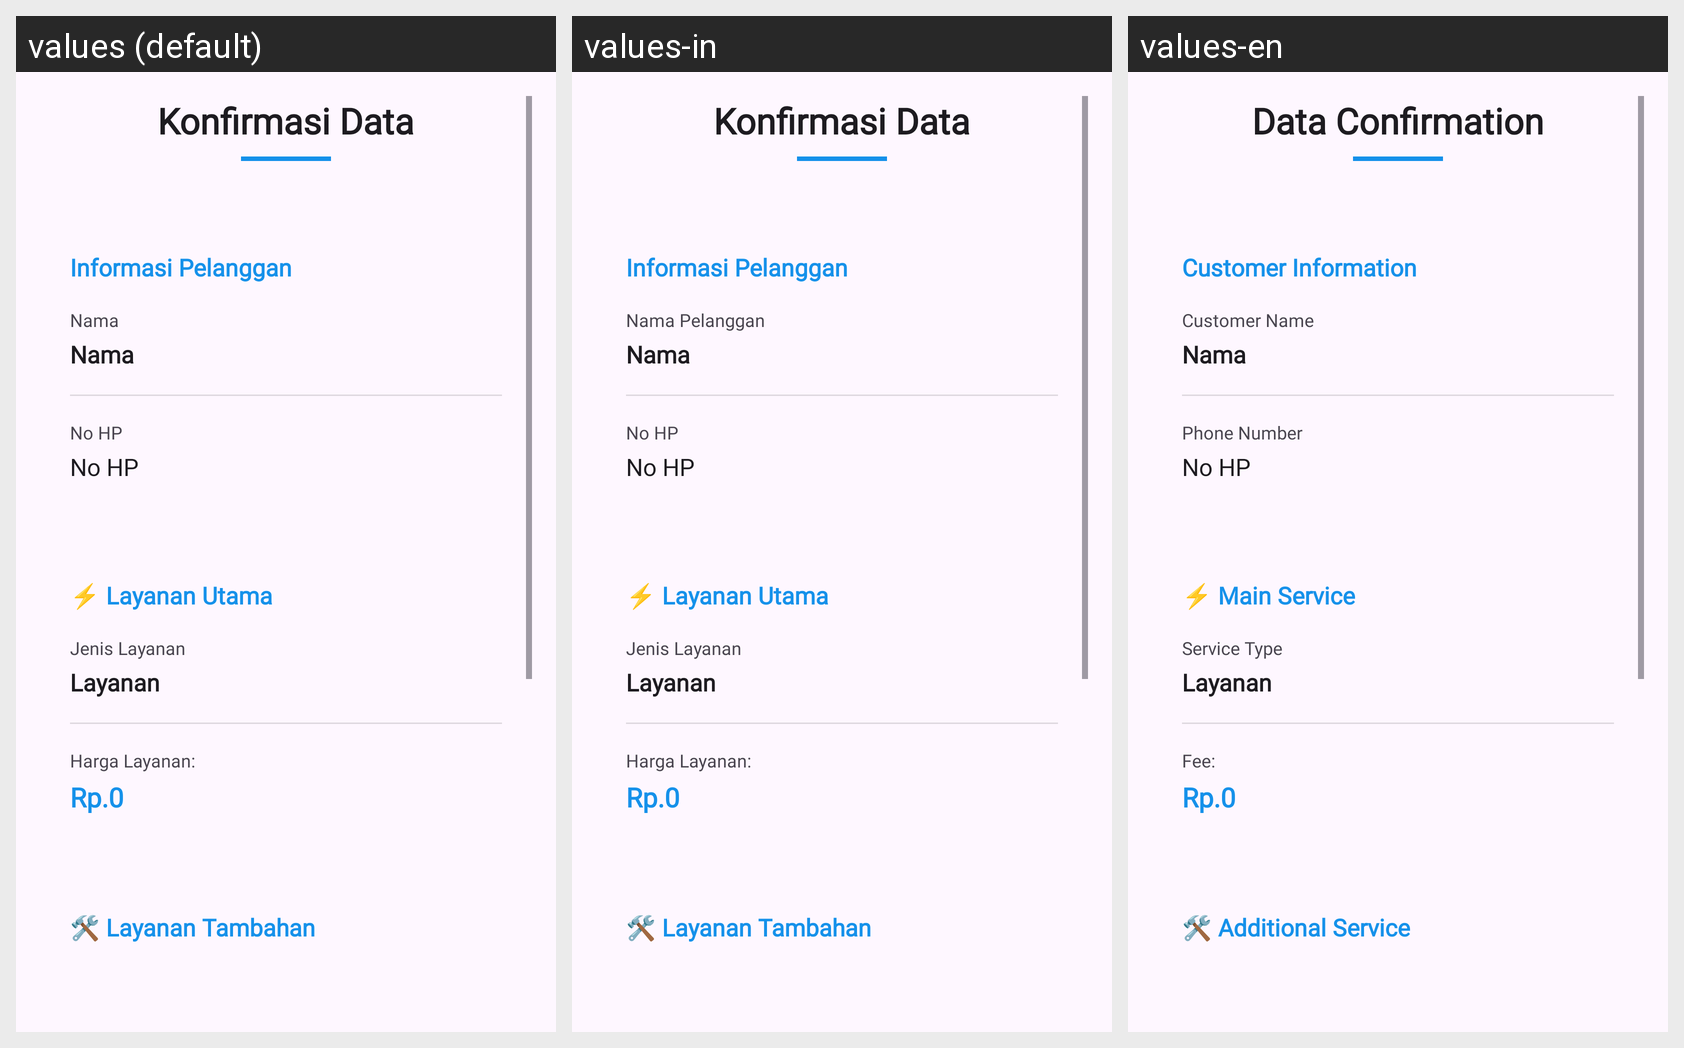

Strings drawn on this Android screen and how each of the app's shown locales translates them:
Android screen res/layout/activity_konfirmasi_transaksi.xml rendered under 3 locales, left to right: values (default), values-in, values-en. Device: Nexus 5 (rendered at 1080×1920; each locale shown at half size, 540×960, under a caption strip naming it); theme Theme.Laundry.
Strings drawn on this screen, with the default value and each locale's value (text and hints the layout hard-codes, and strings that could not be matched under every locale, appear in the picture but are not listed):

konfirmasidata
  values: Konfirmasi Data
  values-in: Konfirmasi Data
  values-en: Data Confirmation

informasipelanggan
  values: Informasi Pelanggan
  values-in: Informasi Pelanggan
  values-en: Customer Information

card_pelanggan_nama
  values: Nama
  values-in: Nama Pelanggan
  values-en: Customer Name

card_pelanggan_nohp
  values: No HP
  values-in: No HP
  values-en: Phone Number

layanan_utama
  values: ⚡ Layanan Utama
  values-in: ⚡ Layanan Utama
  values-en: ⚡ Main Service

jenislayanan
  values: Jenis Layanan
  values-in: Jenis Layanan
  values-en: Service Type

harga_layanan
  values: Harga Layanan:
  values-in: Harga Layanan:
  values-en: Fee:

layanan_tambahan
  values: 🛠️ Layanan Tambahan
  values-in: 🛠️ Layanan Tambahan
  values-en: 🛠️ Additional Service
